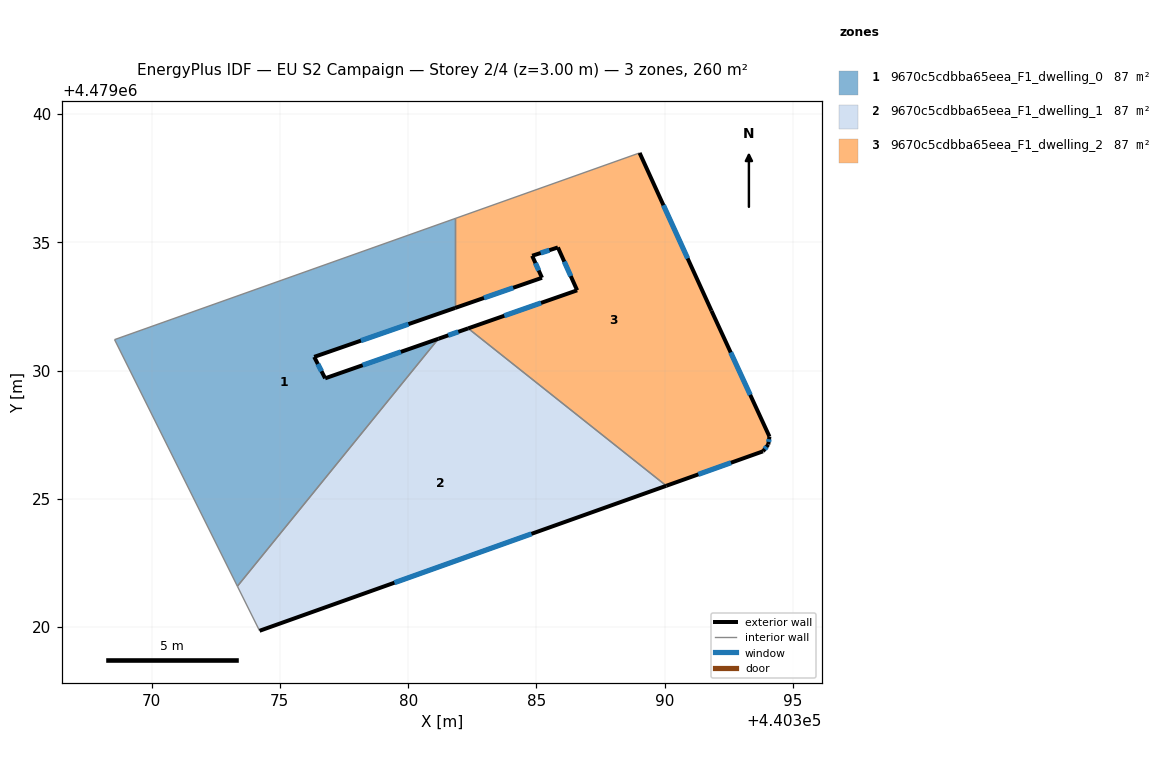
=== STOREY PLAN SPEC (per zone: floor XY polygon, exterior-wall plan segments, windows/doors) ===
zone 1: 9670c5cdbba65eea_F1_dwelling_0  (86.6 m²)
  floor: (440381.83, 4479035.93) (440381.83, 4479032.44) (440376.34, 4479030.53) (440376.76, 4479029.70) (440381.18, 4479031.24) (440373.34, 4479021.59) (440368.56, 4479031.21)
  exterior wall: (440376.34, 4479030.53) – (440381.83, 4479032.44)  [5.8 m]
    window: (440378.16, 4479031.17) – (440380.01, 4479031.81)  [2.0 m²]
  exterior wall: (440376.76, 4479029.70) – (440376.34, 4479030.53)  [0.9 m]
    window: (440376.62, 4479029.97) – (440376.48, 4479030.26)  [0.3 m²]
  exterior wall: (440381.18, 4479031.24) – (440376.76, 4479029.70)  [4.7 m]
    window: (440379.71, 4479030.73) – (440378.23, 4479030.21)  [1.6 m²]
  interior walls: 4
zone 2: 9670c5cdbba65eea_F1_dwelling_1  (86.6 m²)
  floor: (440390.06, 4479025.51) (440374.21, 4479019.86) (440373.34, 4479021.59) (440381.18, 4479031.24) (440382.34, 4479031.64)
  exterior wall: (440382.34, 4479031.64) – (440381.18, 4479031.24)  [1.2 m]
    window: (440381.95, 4479031.51) – (440381.56, 4479031.37)  [0.4 m²]
  exterior wall: (440374.21, 4479019.86) – (440390.06, 4479025.51)  [16.8 m]
    window: (440379.46, 4479021.73) – (440384.80, 4479023.64)  [5.7 m²]
  interior walls: 3
zone 3: 9670c5cdbba65eea_F1_dwelling_2  (86.6 m²)
  floor: (440389.02, 4479038.48) (440391.82, 4479032.33) (440394.08, 4479027.43) (440394.03, 4479027.12) (440393.83, 4479026.85) (440390.06, 4479025.51) (440382.34, 4479031.64) (440386.58, 4479033.13) (440385.83, 4479034.80) (440384.83, 4479034.47) (440385.21, 4479033.62) (440381.83, 4479032.44) (440381.83, 4479035.93)
  exterior wall: (440390.06, 4479025.51) – (440393.83, 4479026.85)  [4.0 m]
    window: (440391.31, 4479025.96) – (440392.58, 4479026.41)  [1.4 m²]
  exterior wall: (440386.58, 4479033.13) – (440382.34, 4479031.64)  [4.5 m]
    window: (440385.18, 4479032.64) – (440383.74, 4479032.14)  [1.5 m²]
  exterior wall: (440385.83, 4479034.80) – (440386.58, 4479033.13)  [1.8 m]
    window: (440386.08, 4479034.24) – (440386.34, 4479033.68)  [0.6 m²]
  exterior wall: (440384.83, 4479034.47) – (440385.83, 4479034.80)  [1.1 m]
    window: (440385.16, 4479034.58) – (440385.50, 4479034.69)  [0.4 m²]
  exterior wall: (440385.21, 4479033.62) – (440384.83, 4479034.47)  [0.9 m]
    window: (440385.09, 4479033.90) – (440384.96, 4479034.19)  [0.3 m²]
  exterior wall: (440381.83, 4479032.44) – (440385.21, 4479033.62)  [3.6 m]
    window: (440382.95, 4479032.83) – (440384.09, 4479033.23)  [1.2 m²]
  exterior wall: (440391.82, 4479032.33) – (440389.02, 4479038.48)  [6.8 m]
    window: (440390.89, 4479034.37) – (440389.95, 4479036.44)  [2.3 m²]
  exterior wall: (440394.08, 4479027.43) – (440391.82, 4479032.33)  [5.4 m]
    window: (440393.33, 4479029.05) – (440392.57, 4479030.71)  [1.8 m²]
  exterior wall: (440394.03, 4479027.12) – (440394.08, 4479027.43)  [0.3 m]
    window: (440394.05, 4479027.22) – (440394.06, 4479027.33)  [0.1 m²]
  exterior wall: (440393.83, 4479026.85) – (440394.03, 4479027.12)  [0.3 m]
    window: (440393.89, 4479026.94) – (440393.96, 4479027.03)  [0.1 m²]
  interior walls: 3

=== DERIVED (storey summary) ===
Building: EU S2 Campaign
Storey: 2 of 4  (floor level z = 3.00 m)
Storey gross floor area: 259.7 m²
Zones on this storey: 3
  - 9670c5cdbba65eea_F1_dwelling_0: floor 86.6 m²; exterior wall 11.4 m (34.3 m²); 3 window(s) 3.9 m²; WWR 11.4%
  - 9670c5cdbba65eea_F1_dwelling_1: floor 86.6 m²; exterior wall 18.1 m (54.2 m²); 2 window(s) 6.2 m²; WWR 11.4%
  - 9670c5cdbba65eea_F1_dwelling_2: floor 86.6 m²; exterior wall 28.7 m (86.1 m²); 10 window(s) 9.8 m²; WWR 11.4%
Zone adjacency (shared interzone walls):
  - 9670c5cdbba65eea_F1_dwelling_0 ↔ 9670c5cdbba65eea_F1_dwelling_1
  - 9670c5cdbba65eea_F1_dwelling_0 ↔ 9670c5cdbba65eea_F1_dwelling_2
  - 9670c5cdbba65eea_F1_dwelling_1 ↔ 9670c5cdbba65eea_F1_dwelling_2